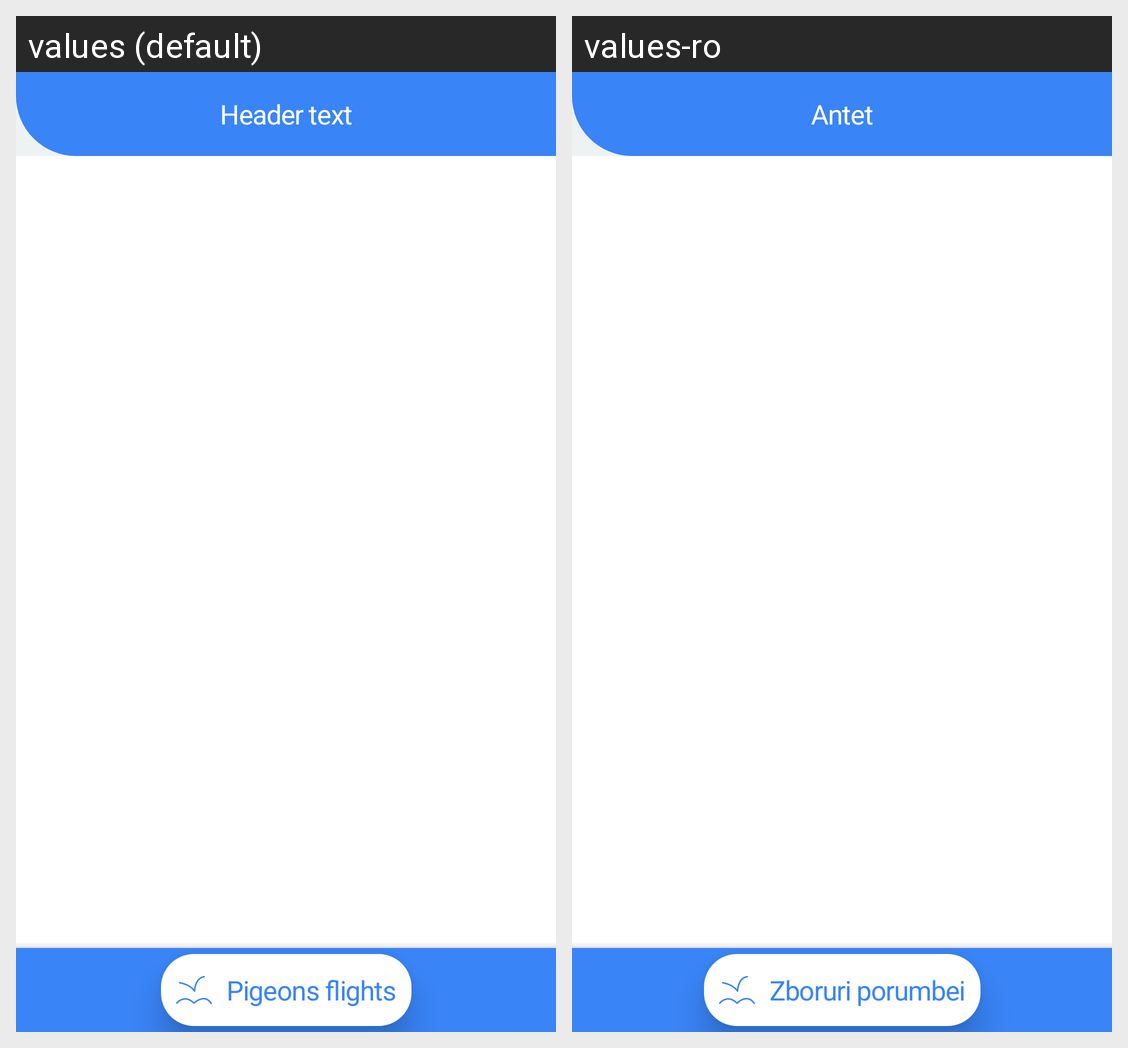

The same Android screen rendered under two of its app's locales, left to right. List the strings drawn on it with the default value and each locale's translation.
Android screen res/layout/fragment_main.xml rendered under 2 locales, left to right: values (default), values-ro. Device: Nexus 5 (rendered at 1080×1920; each locale shown at half size, 540×960, under a caption strip naming it); theme Theme.CarrierPigeonAndroid.NoActionBar.
Strings drawn on this screen, with the default value and each locale's value (text and hints the layout hard-codes, and strings that could not be matched under every locale, appear in the picture but are not listed):

pigeons_flights
  values: Pigeons flights
  values-ro: Zboruri porumbei

header_text
  values: Header text
  values-ro: Antet
